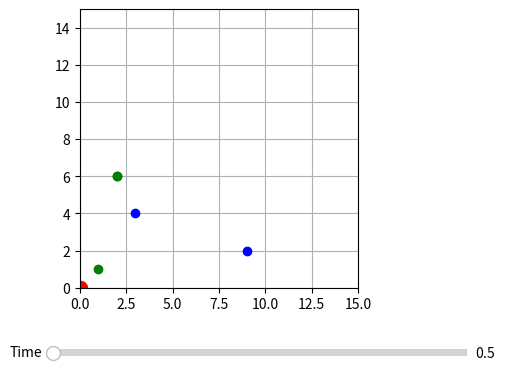

Recreate this plot in Python.
from __future__ import annotations

import matplotlib.pyplot as plt
from matplotlib.widgets import Slider

import math
from typing import Optional


class Point:
    x: float
    y: float

    def __init__(self, x: float, y: float):
        self.x, self.y = x, y

    def distance(self, p: Point) -> float:
        return math.sqrt((p.x - self.x) ** 2 + (p.y - self.y) ** 2)

    def xy_distance(self, p: Point) -> tuple[float, float]:
        x = p.x - self.x
        y = p.y - self.y
        return (x, y)

    def overshot_by_n(self, dest: Point, next: Point) -> Optional[float]:
        """Assuming 3 pts on a line, calculate how far
        an overshoot (if any) occured by.
        Returns None if no overshot occured
        """
        if self.distance(dest) > self.distance(next):
            return None
        else:
            return dest.distance(next)

    def __str__(self) -> str:
        return f"{self.x:3.03f}, {self.y:3.03f}"

    def __eq__(self, other: Point) -> bool:
        return other.x == self.x and other.y == self.y


class Courier:
    _loc: Point
    _step_size: float
    _waypoints: list[Point]

    def __init__(self, p: Point, step_size: float = 1.0):
        self._loc = p
        self._waypoints = list()
        self._step_size = step_size

    @property
    def loc(self) -> Point:
        return self._loc

    def add_waypoint(self, p: Point):
        self._waypoints.append(p)

    def distance_to_complete(self) -> float:
        total_distance = 0.0
        a = [self.loc, *self._waypoints]
        b = a[1:]
        for _a, _b in zip(a, b):
            total_distance += _a.distance(_b)
        return total_distance

    def steps_to_complete(self) -> int:
        return math.ceil(self.distance_to_complete() / self._step_size)

    def next_point(self) -> Optional[Point]:
        if len(self._waypoints):
            return self._waypoints[0]
        print("No more points!")
        return None

    # Advance point 1 more towards next waypoint
    def advance(self):
        next = self.next_point()
        if not next:
            return
        x, y = self._loc.xy_distance(next)
        angle_to_target = math.atan2(y, x)
        next_x = self._loc.x + self._step_size * math.cos(angle_to_target)
        next_y = self._loc.y + self._step_size * math.sin(angle_to_target)
        next_point = Point(next_x, next_y)
        overshoot = self.loc.overshot_by_n(next, next_point)
        if overshoot:
            print(f"overshot by {overshoot:.2f}")
            self._loc = next
            self._waypoints = self._waypoints[1:]
            # TODO: Apply remainder towards NEXT
            # Need to set step size to remainder, pop
        else:
            self._loc = next_point

    # Calls advance until empty
    def get_all_points(self):
        points = []
        while len(self._waypoints):
            points.append(self.loc)
            self.advance()
        points.append(self.loc)
        return points

    def __str__(self):
        return f"x: {self.loc.x:3.02f} y: {self.loc.y:3.02f}"


def plot_matplotlib():
    STEP_SIZE = 0.2
    origin = Point(0, 0)
    c1 = Courier(origin, STEP_SIZE)
    c2 = Courier(origin, STEP_SIZE)
    c1.add_waypoint(Point(3, 4))
    c1.add_waypoint(Point(2, 6))
    c2.add_waypoint(Point(9, 2))
    c2.add_waypoint(Point(1, 1))
    all_couriers = [c1, c2]
    MAX_T = max(
        all_couriers, key=lambda c: c.distance_to_complete()
    ).steps_to_complete()
    all_courier_pts = [c.get_all_points() for c in all_couriers]

    fig, ax = plt.subplots()
    ax.axis([0, 15, 0, 15])
    ax.set_aspect(1)  # x y
    plt.grid(True)

    # Plop down the first point (Restaurants) in blue
    ax.plot(3, 4, c="blue", marker="o")
    ax.plot(9, 2, c="blue", marker="o")

    # Plop down the destination in green
    ax.plot(2, 6, c="green", marker="o")
    ax.plot(2, 6, c="green", marker="o")
    ax.plot(1, 1, c="green", marker="o")

    # Make room at the bottom for sliders
    fig.subplots_adjust(bottom=0.3)
    courier_dots = []
    for c in all_courier_pts:
        (dot,) = ax.plot(
            c[0].x, c[0].y, c="red", marker="o", ms=10
        )  # plot the red point
        courier_dots.append(dot)

    def update_plot(t: int):
        for idx, dot in enumerate(courier_dots):
            _t = int(min(t, len(all_courier_pts[idx]) - 1))
            new_x = all_courier_pts[idx][_t].x
            new_y = all_courier_pts[idx][_t].y
            dot.set_xdata(new_x)
            dot.set_ydata(new_y)

    def update_t(t):
        update_plot(t)
        fig.canvas.draw_idle()

    # Create Axes for the sliders
    axcolor = "#909090"
    sax_y = plt.axes([0.25, 0.15, 0.65, 0.03], facecolor=axcolor)

    # Create sliders
    print(MAX_T)
    st = Slider(sax_y, "Time", valmin=0, valmax=MAX_T)

    # Tell sliders which function to call when changed
    st.on_changed(update_t)
    plt.show()


def console_main():
    origin = Point(0, 0)
    p1 = Point(3, 4)
    p2 = Point(2, 6)
    c1 = Courier(origin, 0.6)
    c1.add_waypoint(p1)
    c1.add_waypoint(p2)
    p3 = Point(9, 2)
    p4 = Point(1, 1)
    c2 = Courier(origin, 0.6)
    c2.add_waypoint(p3)
    c2.add_waypoint(p4)
    # steps = c.steps_to_complete()
    all_c1 = c1.get_all_points()
    all_c2 = c2.get_all_points()
    for c1, c2 in zip(all_c1, all_c2):
        print(
            f'{"*" if c1==p1 or c1==p2 else " "}c1: {c1}  {"*" if c2==p3 or c2==p4 else " "}c2: {c2}'
        )

    for c2 in all_c2[len(all_c1) :]:
        print(f'{" "*19}{"*" if c2==p3 or c2==p4 else " "}c2: {c2}')


if __name__ == "__main__":
    plot_matplotlib()
